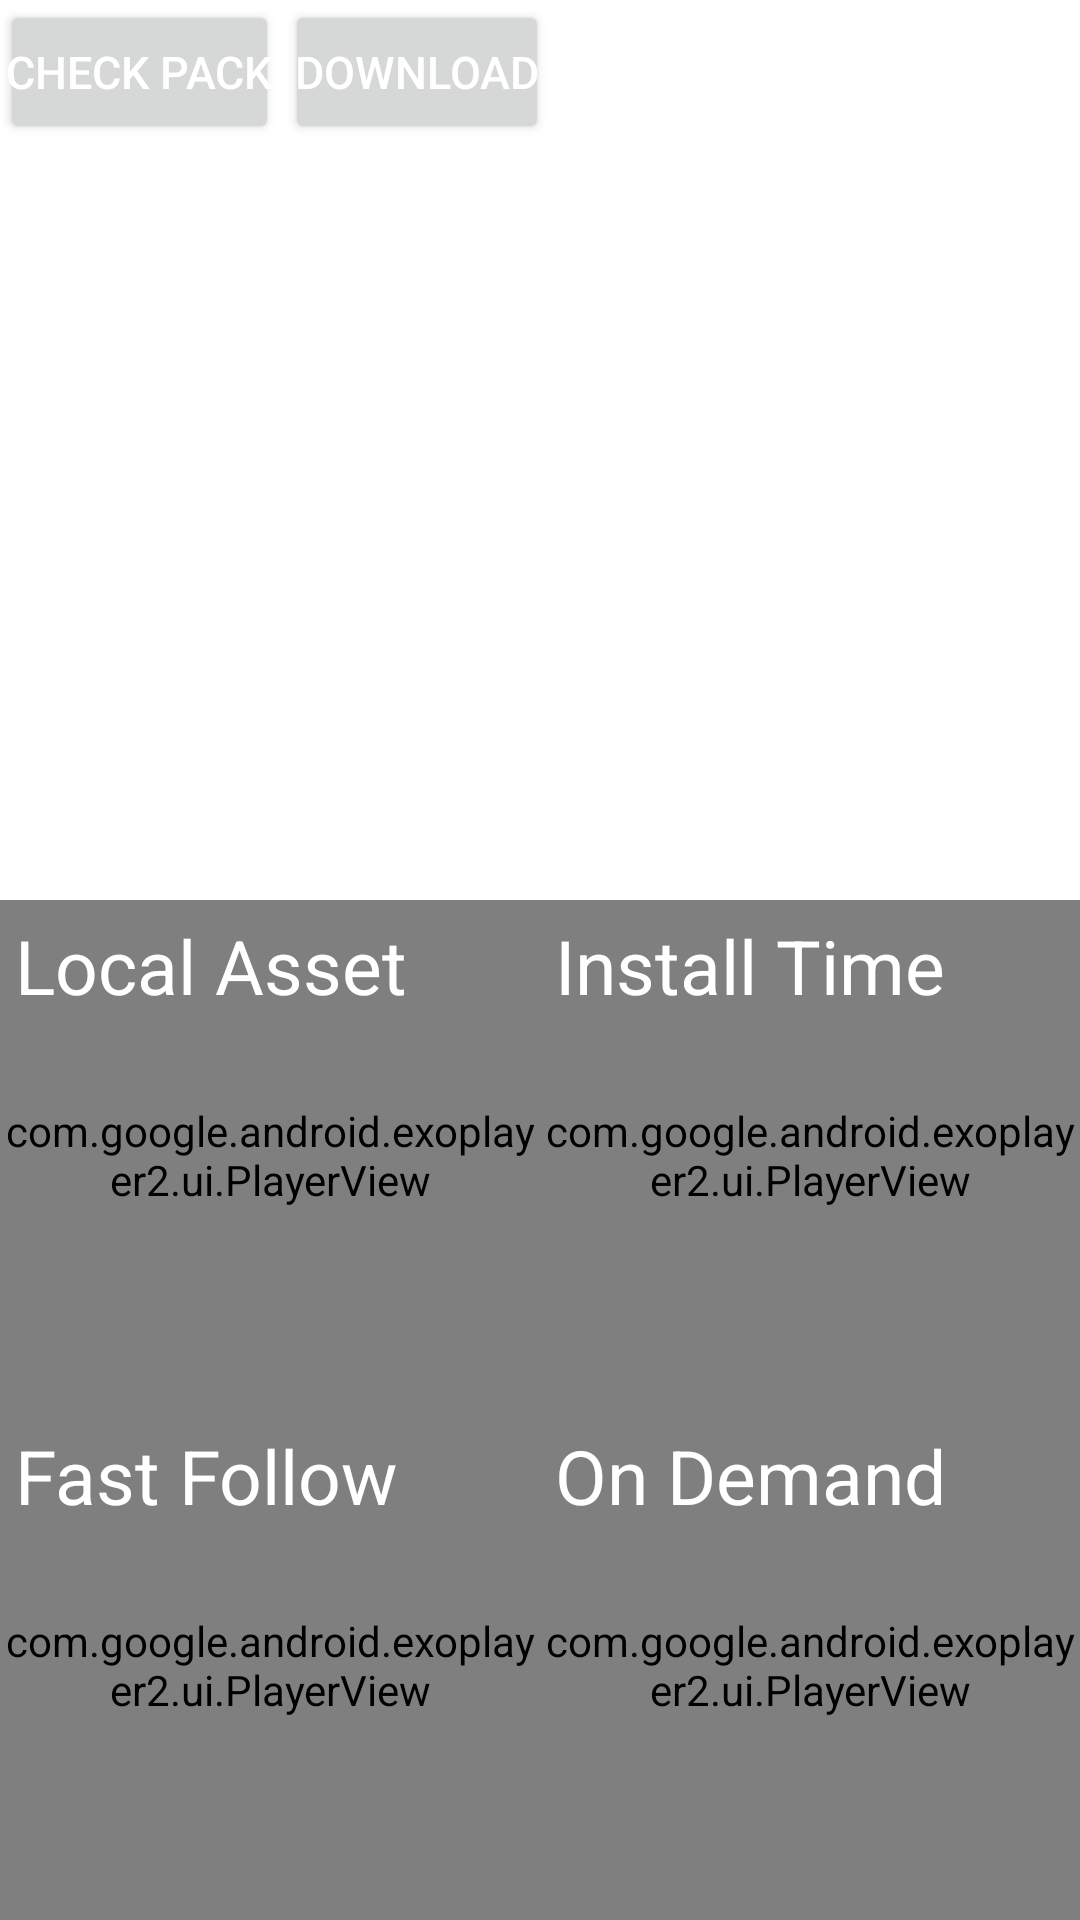

Produce the Android XML layout that renders to this screen, including the resource entries it uses.
<!-- AndroidManifest.xml: application theme Theme.AssetDeliveryDemo -->
<!-- res/layout/fragment_first.xml -->
<?xml version="1.0" encoding="utf-8"?>
<androidx.constraintlayout.widget.ConstraintLayout
    xmlns:android="http://schemas.android.com/apk/res/android"
    xmlns:app="http://schemas.android.com/apk/res-auto"
    xmlns:tools="http://schemas.android.com/tools"
    android:layout_width="match_parent"
    android:layout_height="match_parent"
    tools:context=".FirstFragment">

    <LinearLayout
        android:id="@+id/lyControl"
        android:layout_width="match_parent"
        android:layout_height="300dp"
        android:orientation="vertical"
        app:layout_constraintLeft_toLeftOf="parent"
        app:layout_constraintRight_toLeftOf="@+id/lyInstallTime"
        app:layout_constraintTop_toTopOf="parent">

        <LinearLayout
            android:layout_width="match_parent"
            android:layout_height="wrap_content"
            android:orientation="horizontal">

            <Button
                android:id="@+id/vCheckPack"
                android:layout_width="wrap_content"
                android:layout_height="wrap_content"
                android:padding="2dp"
                android:text="Check Pack"
                android:textColor="@color/white"
                android:textSize="15dp" />

            <Button
                android:id="@+id/vDownload"
                android:layout_width="wrap_content"
                android:layout_height="wrap_content"
                android:padding="2dp"
                android:layout_marginStart="2dp"
                android:text="Download"
                android:textColor="@color/white"
                android:textSize="15dp" />
        </LinearLayout>

        <androidx.appcompat.widget.LinearLayoutCompat
            android:layout_width="match_parent"
            android:layout_height="0dp"
            android:layout_weight="1"
            android:orientation="vertical">

            <View
                android:layout_width="match_parent"
                android:layout_height="1dp"
                android:background="@color/white" />

            <TextView
                android:id="@+id/vPackStatus"
                android:layout_width="match_parent"
                android:layout_height="0dp"
                android:gravity="bottom"
                android:layout_weight="1"
                android:padding="5dp"
                android:scrollbars="vertical"
                android:text="Pack Status"
                android:textColor="@color/white"
                android:textSize="10dp" />

            <View
                android:layout_width="match_parent"
                android:layout_height="1dp"
                android:background="@color/white" />

            <TextView
                android:id="@+id/vDownloadStatus"
                android:layout_width="match_parent"
                android:layout_height="0dp"
                android:gravity="bottom"
                android:layout_weight="1"
                android:padding="5dp"
                android:scrollbars="vertical"
                android:text="Download Status"
                android:textColor="@color/white"
                android:textSize="10dp" />

        </androidx.appcompat.widget.LinearLayoutCompat>

    </LinearLayout>


    <androidx.constraintlayout.widget.ConstraintLayout
        android:id="@+id/lyLocal"
        android:layout_width="0dp"
        android:layout_height="0dp"
        app:layout_constraintBottom_toTopOf="@+id/lyFastFollow"
        app:layout_constraintLeft_toLeftOf="parent"
        app:layout_constraintRight_toLeftOf="@+id/lyInstallTime"
        app:layout_constraintTop_toBottomOf="@+id/lyControl">

        <com.google.android.exoplayer2.ui.PlayerView
            android:id="@+id/vLocal"
            android:layout_width="match_parent"
            android:layout_height="match_parent" />

        <TextView
            android:layout_width="wrap_content"
            android:layout_height="wrap_content"
            android:padding="5dp"
            android:text="Local Asset"
            android:textColor="@color/white"
            android:textSize="25dp"
            app:layout_constraintLeft_toLeftOf="parent"
            app:layout_constraintTop_toTopOf="parent" />

    </androidx.constraintlayout.widget.ConstraintLayout>

    <androidx.constraintlayout.widget.ConstraintLayout
        android:id="@+id/lyInstallTime"
        android:layout_width="0dp"
        android:layout_height="0dp"
        app:layout_constraintBottom_toTopOf="@+id/lyOnDemand"
        app:layout_constraintLeft_toRightOf="@+id/lyLocal"
        app:layout_constraintRight_toRightOf="parent"
        app:layout_constraintTop_toBottomOf="@+id/lyControl">

        <com.google.android.exoplayer2.ui.PlayerView
            android:id="@+id/vInstallTime"
            android:layout_width="match_parent"
            android:layout_height="match_parent" />

        <TextView
            android:layout_width="wrap_content"
            android:layout_height="wrap_content"
            android:padding="5dp"
            android:text="Install Time"
            android:textColor="@color/white"
            android:textSize="25dp"
            app:layout_constraintLeft_toLeftOf="parent"
            app:layout_constraintTop_toTopOf="parent" />
    </androidx.constraintlayout.widget.ConstraintLayout>

    <androidx.constraintlayout.widget.ConstraintLayout
        android:id="@+id/lyFastFollow"
        android:layout_width="0dp"
        android:layout_height="0dp"
        app:layout_constraintBottom_toBottomOf="parent"
        app:layout_constraintLeft_toLeftOf="parent"
        app:layout_constraintRight_toLeftOf="@+id/lyOnDemand"
        app:layout_constraintTop_toBottomOf="@+id/lyLocal">

        <com.google.android.exoplayer2.ui.PlayerView
            android:id="@+id/vFastFollow"
            android:layout_width="match_parent"
            android:layout_height="match_parent" />

        <TextView
            android:layout_width="wrap_content"
            android:layout_height="wrap_content"
            android:padding="5dp"
            android:text="Fast Follow"
            android:textColor="@color/white"
            android:textSize="25dp"
            app:layout_constraintLeft_toLeftOf="parent"
            app:layout_constraintTop_toTopOf="parent" />
    </androidx.constraintlayout.widget.ConstraintLayout>

    <androidx.constraintlayout.widget.ConstraintLayout
        android:id="@+id/lyOnDemand"
        android:layout_width="0dp"
        android:layout_height="0dp"
        app:layout_constraintBottom_toBottomOf="parent"
        app:layout_constraintLeft_toRightOf="@+id/lyFastFollow"
        app:layout_constraintRight_toRightOf="parent"
        app:layout_constraintTop_toBottomOf="@+id/lyInstallTime">

        <com.google.android.exoplayer2.ui.PlayerView
            android:id="@+id/vOnDemand"
            android:layout_width="match_parent"
            android:layout_height="match_parent" />

        <TextView
            android:id="@+id/vOnDemandText"
            android:layout_width="wrap_content"
            android:layout_height="wrap_content"
            android:padding="5dp"
            android:text="On Demand"
            android:textColor="@color/white"
            android:textSize="25dp"
            app:layout_constraintLeft_toLeftOf="parent"
            app:layout_constraintTop_toTopOf="parent" />

    </androidx.constraintlayout.widget.ConstraintLayout>
</androidx.constraintlayout.widget.ConstraintLayout>
<!-- resources referenced by this layout -->
<resources>
  <style name="Theme.AssetDeliveryDemo" parent="Theme.MaterialComponents.DayNight.DarkActionBar">
          
          <item name="colorPrimary">@color/purple_500</item>
          <item name="colorPrimaryVariant">@color/purple_700</item>
          <item name="colorOnPrimary">@color/white</item>
          
          <item name="colorSecondary">@color/teal_200</item>
          <item name="colorSecondaryVariant">@color/teal_700</item>
          <item name="colorOnSecondary">@color/black</item>
          
          <item name="android:statusBarColor">?attr/colorPrimaryVariant</item>
          
      </style>
  <!-- not gathered from this repository: default colours our renderer supplied (Android Studio template values) -->
  <color name="purple_500">#FF6200EE</color>
  <color name="purple_700">#FF3700B3</color>
  <color name="teal_200">#FF03DAC5</color>
  <color name="teal_700">#FF018786</color>
  <color name="black">#FF000000</color>
  <color name="white">#FFFFFFFF</color>
</resources>
